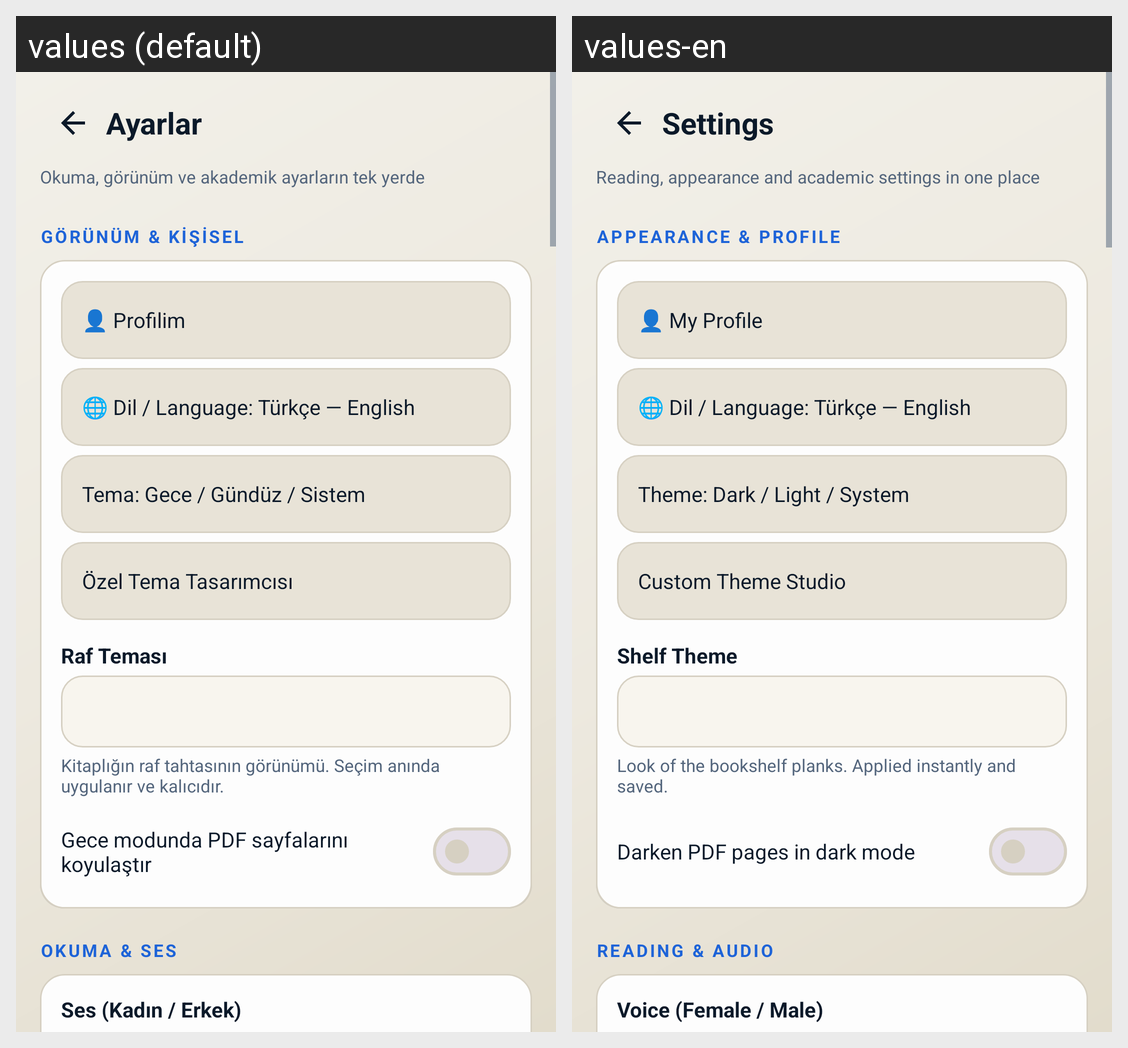

The same Android screen rendered under two of its app's locales, left to right. List the strings drawn on it with the default value and each locale's translation.
Android screen res/layout/activity_settings.xml rendered under 2 locales, left to right: values (default), values-en. Device: Nexus 5 (rendered at 1080×1920; each locale shown at half size, 540×960, under a caption strip naming it); theme Theme.UmayPdf.
Strings drawn on this screen, with the default value and each locale's value (text and hints the layout hard-codes, and strings that could not be matched under every locale, appear in the picture but are not listed):

ayarlar_baslik
  values: Ayarlar
  values-en: Settings

ayarlar_alt_baslik
  values: Okuma, görünüm ve akademik ayarların tek yerde
  values-en: Reading, appearance and academic settings in one place

sec_gorunum
  values: GÖRÜNÜM & KİŞİSEL
  values-en: APPEARANCE & PROFILE

btn_profile
  values: 👤 Profilim
  values-en: 👤 My Profile

lang_button
  values: 🌐 Dil / Language: Türkçe — English
  values-en: 🌐 Dil / Language: Türkçe — English

theme_mode
  values: Tema: Gece / Gündüz / Sistem
  values-en: Theme: Dark / Light / System

tema_studio_title
  values: Özel Tema Tasarımcısı
  values-en: Custom Theme Studio

ay_raf_temasi
  values: Raf Teması
  values-en: Shelf Theme

ay_raf_temasi_aciklama
  values: Kitaplığın raf tahtasının görünümü. Seçim anında uygulanır ve kalıcıdır.
  values-en: Look of the bookshelf planks. Applied instantly and saved.

night_pdf
  values: Gece modunda PDF sayfalarını koyulaştır
  values-en: Darken PDF pages in dark mode

sec_okuma
  values: OKUMA & SES
  values-en: READING & AUDIO

ay_ses_secimi
  values: Ses (Kadın / Erkek)
  values-en: Voice (Female / Male)
